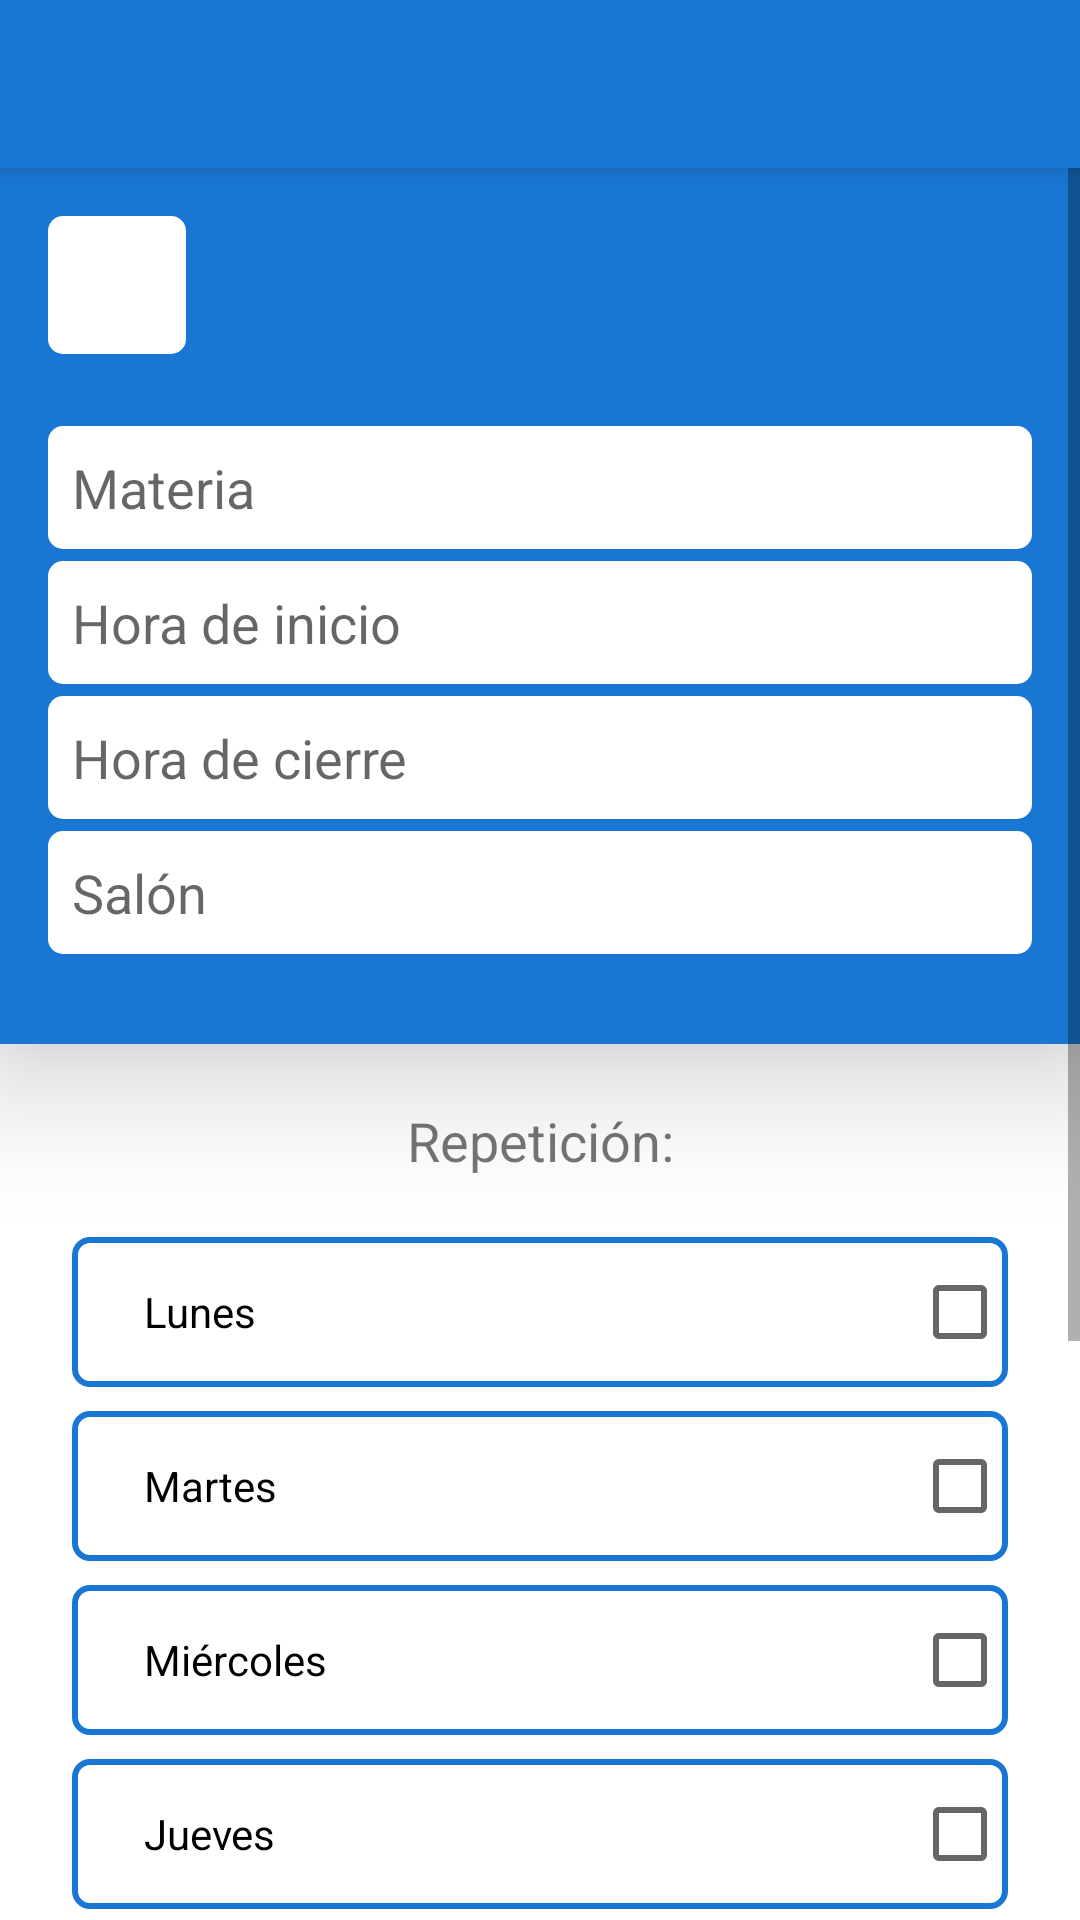

Write the Android layout XML for this screen, with the resource values it uses.
<!-- AndroidManifest.xml: application theme AppTheme -->
<!-- res/layout/activity_new_subject.xml -->
<?xml version="1.0" encoding="utf-8"?>
<androidx.constraintlayout.widget.ConstraintLayout xmlns:android="http://schemas.android.com/apk/res/android"
    xmlns:app="http://schemas.android.com/apk/res-auto"
    xmlns:tools="http://schemas.android.com/tools"
    android:layout_width="match_parent"
    android:layout_height="match_parent"
    android:background="@color/white"
    tools:context=".NewAssignment">

    <androidx.appcompat.widget.Toolbar
        android:id="@+id/toolbarNewSubject"
        android:layout_width="match_parent"
        android:layout_height="?attr/actionBarSize"
        android:background="?attr/colorPrimary"
        android:elevation="4dp"
        android:theme="@style/ThemeOverlay.AppCompat.ActionBar"
        app:popupTheme="@style/Theme.AppCompat.Light"
        app:titleTextColor="#FFFFFF" />

    <ScrollView
        android:layout_width="match_parent"
        android:layout_height="match_parent"
        android:background="?attr/colorPrimaryLight"
        tools:layout_editor_absoluteX="0dp"
        tools:layout_editor_absoluteY="0dp">

        <LinearLayout
            android:id="@+id/linlayBgNewAssignment"
            android:layout_width="match_parent"
            android:layout_height="wrap_content"
            android:background="@color/white"
            android:orientation="vertical">

            <EditText
                android:id="@+id/etIDsubject"
                android:layout_width="match_parent"
                android:layout_height="40dp"
                android:layout_marginStart="14dp"
                android:layout_marginEnd="8dp"
                android:ems="10"
                android:inputType="number"
                android:visibility="gone" />

            <LinearLayout
                android:id="@+id/linlayBg1NewAssignment"
                android:layout_width="match_parent"
                android:layout_height="wrap_content"
                android:background="?attr/colorPrimary"
                android:elevation="25dp"
                android:orientation="vertical">

                <EditText
                    android:id="@+id/etID"
                    android:layout_width="89dp"
                    android:layout_height="40dp"
                    android:layout_marginStart="14dp"
                    android:layout_marginEnd="8dp"
                    android:ems="10"
                    android:inputType="number"
                    android:visibility="gone" />

                <Button
                    android:id="@+id/btnColorSheetSubject"
                    android:layout_width="50dp"
                    android:layout_height="50dp"
                    android:layout_marginLeft="14dp"
                    android:layout_marginTop="70dp"
                    android:background="@drawable/edittext_bg_noborder" />

                <EditText
                    android:id="@+id/etMateriaSubject"
                    android:layout_width="match_parent"
                    android:layout_height="45dp"
                    android:layout_gravity="center"
                    android:layout_marginLeft="14dp"
                    android:layout_marginTop="20dp"
                    android:layout_marginRight="14dp"
                    android:background="@drawable/edittext_bg_noborder"
                    android:ems="10"
                    android:hint="Materia"
                    android:paddingLeft="10dp"
                    android:paddingRight="10dp" />

                <EditText
                    android:id="@+id/etStartHourSubject"
                    android:layout_width="match_parent"
                    android:layout_height="45dp"
                    android:layout_gravity="center"
                    android:layout_marginLeft="14dp"
                    android:layout_marginRight="14dp"
                    android:background="@drawable/edittext_bg_noborder"
                    android:clickable="true"
                    android:focusable="false"
                    android:hint="Hora de inicio"
                    android:maxLines="1"
                    android:paddingLeft="10dp"
                    android:paddingRight="10dp" />

                <EditText
                    android:id="@+id/etEndHourSubject"
                    android:layout_width="match_parent"
                    android:layout_height="45dp"
                    android:layout_gravity="center"
                    android:layout_marginLeft="14dp"
                    android:layout_marginRight="14dp"
                    android:background="@drawable/edittext_bg_noborder"
                    android:clickable="true"
                    android:focusable="false"
                    android:hint="Hora de cierre"
                    android:maxLines="1"
                    android:paddingLeft="10dp"
                    android:paddingRight="10dp" />

                <EditText
                    android:id="@+id/etSalonSubject"
                    android:layout_width="match_parent"
                    android:layout_height="45dp"
                    android:layout_gravity="center"
                    android:layout_marginLeft="14dp"
                    android:layout_marginRight="14dp"
                    android:layout_marginBottom="28dp"
                    android:background="@drawable/edittext_bg_noborder"
                    android:ems="10"
                    android:hint="Salón"
                    android:paddingLeft="10dp"
                    android:paddingRight="10dp" />

            </LinearLayout>

            <TextView
                android:id="@+id/textView"
                android:layout_width="match_parent"
                android:layout_height="wrap_content"
                android:layout_marginTop="20dp"
                android:layout_marginBottom="20dp"
                android:gravity="center"
                android:text="Repetición:"
                android:textSize="18sp" />

            <LinearLayout
                android:layout_width="match_parent"
                android:layout_height="match_parent"
                android:orientation="vertical">

                <CheckBox
                    android:id="@+id/cbMonday"
                    android:layout_width="match_parent"
                    android:layout_height="50dp"
                    android:layout_marginLeft="24dp"
                    android:layout_marginRight="24dp"
                    android:layout_marginBottom="8dp"
                    android:background="@drawable/edittext_bg_borderonly_theme"
                    android:layoutDirection="rtl"
                    android:paddingLeft="24dp"
                    android:paddingRight="24dp"
                    android:text="Lunes" />

                <CheckBox
                    android:id="@+id/cbTuesday"
                    android:layout_width="match_parent"
                    android:layout_height="50dp"
                    android:layout_marginLeft="24dp"
                    android:layout_marginRight="24dp"
                    android:layout_marginBottom="8dp"
                    android:background="@drawable/edittext_bg_borderonly_theme"
                    android:layoutDirection="rtl"
                    android:paddingLeft="24dp"
                    android:paddingRight="24dp"
                    android:text="Martes" />

                <CheckBox
                    android:id="@+id/cbWednesday"
                    android:layout_width="match_parent"
                    android:layout_height="50dp"
                    android:layout_marginLeft="24dp"
                    android:layout_marginRight="24dp"
                    android:layout_marginBottom="8dp"
                    android:background="@drawable/edittext_bg_borderonly_theme"
                    android:layoutDirection="rtl"
                    android:paddingLeft="24dp"
                    android:paddingRight="24dp"
                    android:text="Miércoles" />

                <CheckBox
                    android:id="@+id/cbThursday"
                    android:layout_width="match_parent"
                    android:layout_height="50dp"
                    android:layout_marginLeft="24dp"
                    android:layout_marginRight="24dp"
                    android:layout_marginBottom="8dp"
                    android:background="@drawable/edittext_bg_borderonly_theme"
                    android:layoutDirection="rtl"
                    android:paddingLeft="24dp"
                    android:paddingRight="24dp"
                    android:text="Jueves" />

                <CheckBox
                    android:id="@+id/cbFriday"
                    android:layout_width="match_parent"
                    android:layout_height="50dp"
                    android:layout_marginLeft="24dp"
                    android:layout_marginRight="24dp"
                    android:layout_marginBottom="8dp"
                    android:background="@drawable/edittext_bg_borderonly_theme"
                    android:layoutDirection="rtl"
                    android:paddingLeft="24dp"
                    android:paddingRight="24dp"
                    android:text="Viernes" />

                <CheckBox
                    android:id="@+id/cbSaturday"
                    android:layout_width="match_parent"
                    android:layout_height="50dp"
                    android:layout_marginLeft="24dp"
                    android:layout_marginRight="24dp"
                    android:layout_marginBottom="8dp"
                    android:background="@drawable/edittext_bg_borderonly_theme"
                    android:layoutDirection="rtl"
                    android:paddingLeft="24dp"
                    android:paddingRight="24dp"
                    android:text="Sábado" />

                <CheckBox
                    android:id="@+id/cbSunday"
                    android:layout_width="match_parent"
                    android:layout_height="50dp"
                    android:layout_marginLeft="24dp"
                    android:layout_marginRight="24dp"
                    android:layout_marginBottom="8dp"
                    android:background="@drawable/edittext_bg_borderonly_theme"
                    android:layoutDirection="rtl"
                    android:paddingLeft="24dp"
                    android:paddingRight="24dp"
                    android:text="Domingo" />
            </LinearLayout>

            <Button
                android:id="@+id/btnAddSubject"
                android:layout_width="wrap_content"
                android:layout_height="wrap_content"
                android:layout_gravity="center"
                android:layout_marginStart="8dp"
                android:layout_marginTop="32dp"
                android:layout_marginEnd="8dp"
                android:layout_marginBottom="18dp"
                android:background="@drawable/edittext_bg"
                android:backgroundTint="?attr/colorAccent"
                android:paddingLeft="10dp"
                android:paddingEnd="10dp"
                android:text="Agregar materia"
                android:textColor="#FFFFFF" />

        </LinearLayout>
    </ScrollView>

</androidx.constraintlayout.widget.ConstraintLayout>
<!-- resources referenced by this layout -->
<resources>
  <color name="white">#FFFFFF</color>
  <!-- drawable edittext_bg (drawable) -->
  <?xml version="1.0" encoding="utf-8"?>
  <shape xmlns:android="http://schemas.android.com/apk/res/android"
  
      android:shape="rectangle">
  
      <solid android:color="#ffffff"/>
  
      <corners
          android:topRightRadius="10dp"
          android:topLeftRadius="10dp"
          android:bottomRightRadius="10dp"
          android:bottomLeftRadius="10dp" />
  
      <stroke
          android:color="@color/colorAccent"
          android:width="3dp"/>
  
  </shape>
  <!-- drawable edittext_bg_borderonly_theme (drawable) -->
  <?xml version="1.0" encoding="utf-8"?>
  <shape xmlns:android="http://schemas.android.com/apk/res/android"
  
      android:shape="rectangle">
  
      <solid android:color="#00FFFFFF"/>
  
      <corners
          android:topRightRadius="5dp"
          android:topLeftRadius="5dp"
          android:bottomRightRadius="5dp"
          android:bottomLeftRadius="5dp" />
  
      <stroke
          android:color="?attr/colorPrimary"
          android:width="2dp"/>
  
  </shape>
  <!-- drawable edittext_bg_noborder (drawable) -->
  <?xml version="1.0" encoding="utf-8"?>
  <shape xmlns:android="http://schemas.android.com/apk/res/android"
  
      android:shape="rectangle">
  
      <solid android:color="#ffffff"/>
  
      <corners
          android:topRightRadius="5dp"
          android:topLeftRadius="5dp"
          android:bottomRightRadius="5dp"
          android:bottomLeftRadius="5dp" />
      <stroke
          android:color="#00FFFFFF"
          android:width="4dp"/>
  
  </shape>
  <style name="AppTheme" parent="Theme.AppCompat.Light.NoActionBar">
          <item name="themeName">default</item>
          <item name="colorPrimary">@color/colorPrimary</item>
          <item name="textColorNav">@color/black</item>
          <item name="colorPrimaryDark">@color/colorPrimaryDark</item>
          <item name="colorAccent">@color/colorAccent</item>
          <item name="colorPrimaryLight">@color/white</item>
          <item name="android:windowNoTitle">true</item>
          <item name="android:statusBarColor">@color/transparent</item>
          <item name="homeAsUpIndicator">@drawable/ic_arrow_back</item>
      </style>
  <color name="colorAccent">#63a4ff</color>
  <color name="colorPrimary">#1976d2</color>
  <color name="black">#000000</color>
  <color name="colorPrimaryDark">#004ba0</color>
  <color name="transparent">#00000000</color>
</resources>
